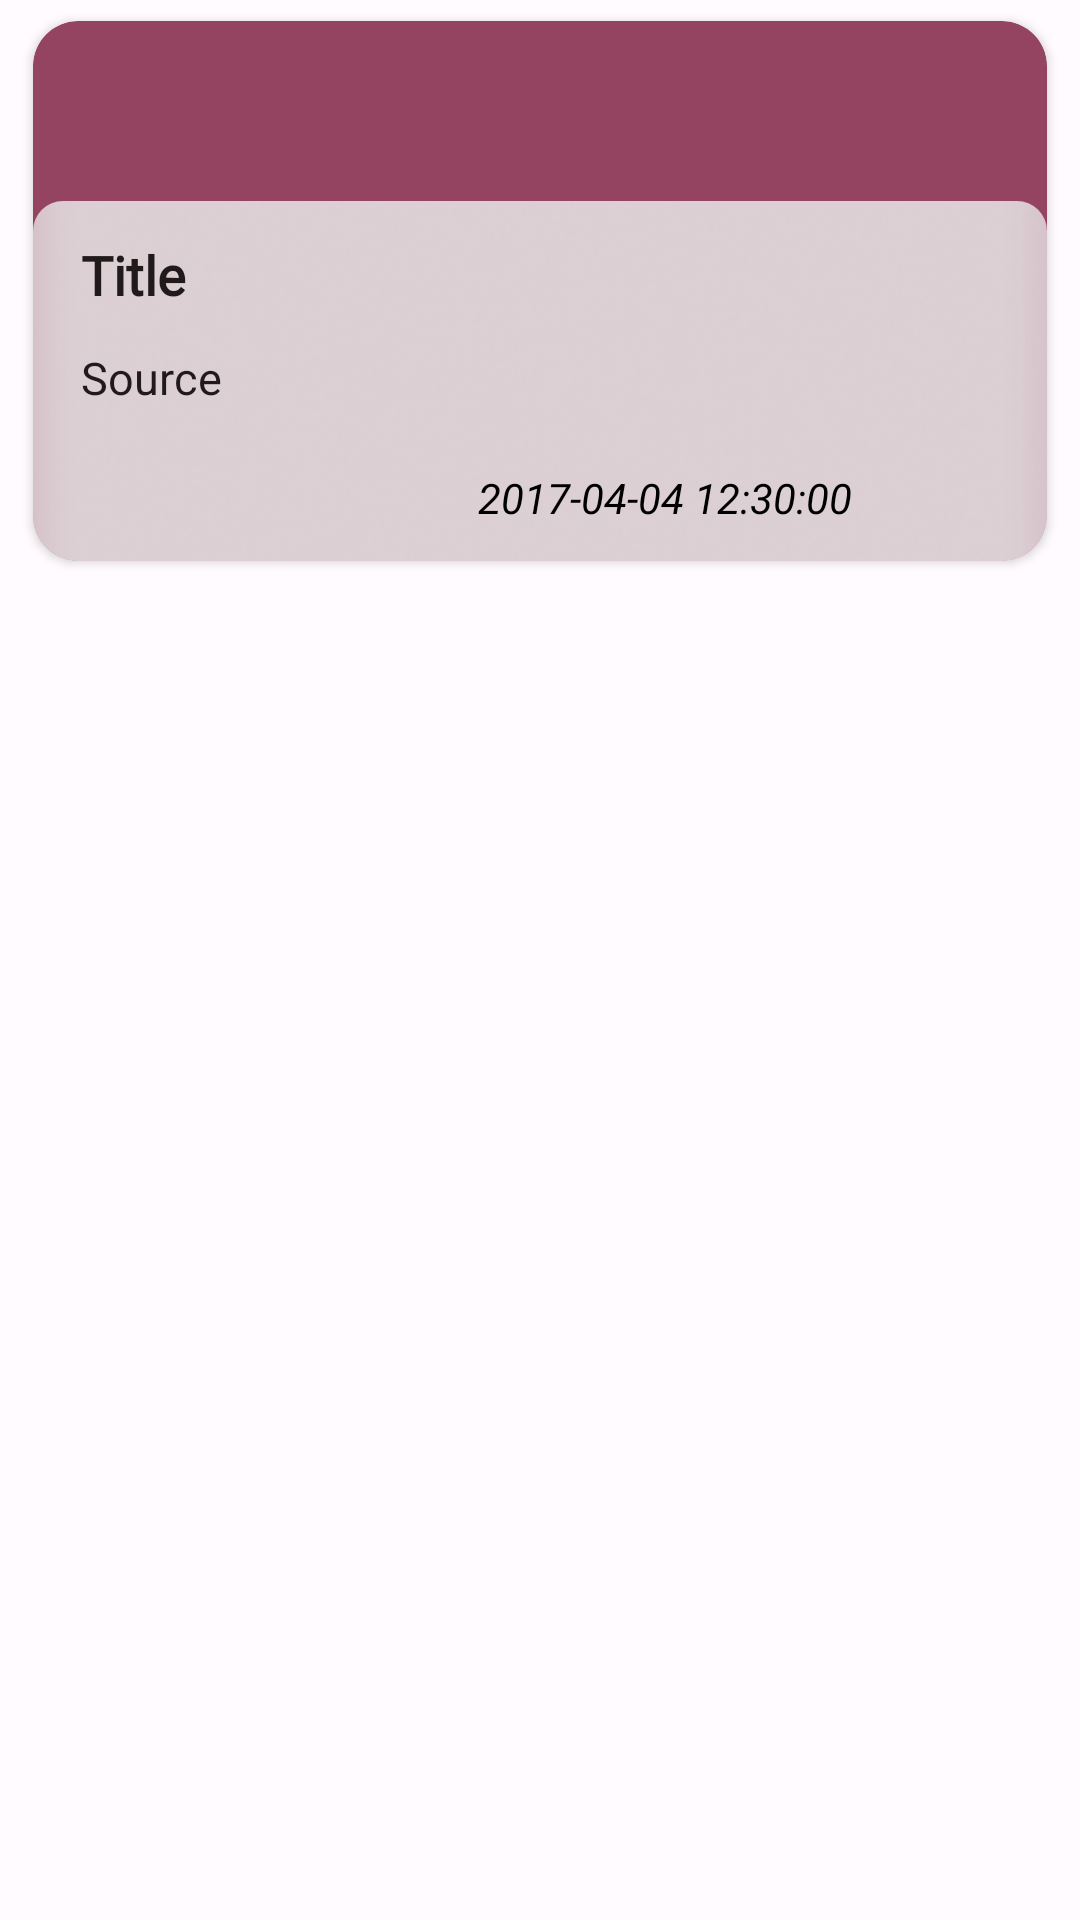

Produce the Android XML layout that renders to this screen, including the resource entries it uses.
<!-- AndroidManifest.xml: application theme AppTheme -->
<!-- res/layout/news_items_vertical.xml -->
<?xml version="1.0" encoding="utf-8"?>


<FrameLayout xmlns:android="http://schemas.android.com/apk/res/android"
    xmlns:app="http://schemas.android.com/apk/res-auto"
    xmlns:tools="http://schemas.android.com/tools"
    android:layout_width="match_parent"
    android:layout_height="wrap_content"
    android:orientation="vertical">

    <androidx.cardview.widget.CardView
        android:id="@+id/cardNews_vertical"
        android:layout_width="wrap_content"
        android:layout_height="180dp"
        android:layout_marginStart="11dp"
        android:layout_marginTop="7dp"
        android:layout_marginEnd="11dp"
        android:layout_marginBottom="7dp"
        app:cardBackgroundColor="@color/seed"
        app:cardCornerRadius="15dp"
        app:cardElevation="@dimen/cardview_default_elevation">

        <RelativeLayout

            android:layout_width="match_parent"
            android:layout_height="wrap_content">

            <ImageView
                android:id="@+id/imgNews"
                android:layout_width="match_parent"
                android:layout_height="match_parent"
                android:scaleType="centerCrop"
                android:transitionName="img"
                tools:ignore="ContentDescription" />

            <com.google.android.material.imageview.ShapeableImageView
                android:id="@+id/shadow_bottom"
                android:layout_width="match_parent"
                android:layout_height="120dp"
                android:layout_alignBottom="@id/imgNews"
                android:alpha="0.9"
                android:background="@drawable/blurview"
                app:shapeAppearanceOverlay="@style/rounded_corner"
                tools:ignore="ContentDescription" />

            <FrameLayout
                android:id="@+id/layoutDate"
                android:layout_width="wrap_content"
                android:layout_height="wrap_content"
                android:layout_below="@id/imgNews"
                android:layout_alignParentEnd="true"
                android:layout_marginTop="-36dp"
                android:layout_marginEnd="50dp"
                android:padding="5dp">

                <ImageView
                    android:layout_width="18dp"
                    android:layout_height="18dp"
                    android:layout_marginLeft="5dp"
                    android:layout_marginRight="5dp"
                    android:src="@drawable/ic_date"
                    tools:ignore="ContentDescription" />

                <TextView
                    android:id="@+id/txtPubDate"
                    android:layout_width="wrap_content"
                    android:layout_height="wrap_content"
                    android:layout_marginStart="27dp"
                    android:layout_marginEnd="10dp"
                    android:text="2017-04-04 12:30:00"
                    android:textColor="@color/black"
                    android:textStyle="italic"
                    tools:ignore="HardcodedText" />

            </FrameLayout>

            <ImageView
                android:id="@+id/favouriteBtn"
                android:layout_width="30dp"
                android:layout_height="30dp"
                android:layout_below="@id/imgNews"
                android:layout_alignParentEnd="true"
                android:layout_marginTop="-36dp"
                android:layout_marginEnd="20dp"
                android:contentDescription="@string/favourite_menu"
                app:srcCompat="@drawable/baseline_favorite_border_24" />

            <ImageView
                android:id="@+id/unfavouriteBtn"
                android:layout_width="30dp"
                android:layout_height="30dp"
                android:layout_below="@id/imgNews"
                android:layout_alignParentEnd="true"
                android:layout_marginTop="-36dp"
                android:layout_marginEnd="20dp"
                android:contentDescription="@string/unfavourite"
                android:visibility="gone"
                app:srcCompat="@drawable/baseline_favorite_24" />

            <TextView
                android:id="@+id/txtTitle"
                android:layout_width="match_parent"
                android:layout_height="wrap_content"
                android:layout_below="@id/imgNews"
                android:layout_marginStart="16dp"
                android:layout_marginTop="-108dp"
                android:layout_marginEnd="16dp"
                android:fontFamily="@font/noticia_text_bold"
                android:text="Title"
                android:textColor="@color/md_theme_dark_background"
                android:textSize="18sp"
                android:textStyle="bold"
                tools:ignore="HardcodedText" />

            <TextView
                android:id="@+id/txtSource"
                android:layout_width="match_parent"
                android:layout_height="wrap_content"
                android:layout_below="@id/txtTitle"
                android:layout_marginStart="16dp"
                android:layout_marginTop="12dp"
                android:layout_marginEnd="16dp"
                android:text="Source"
                android:textColor="@color/md_theme_dark_background"
                android:textSize="15sp"
                tools:ignore="HardcodedText" />
        </RelativeLayout>

    </androidx.cardview.widget.CardView>
</FrameLayout>
<!-- resources referenced by this layout -->
<resources>
  <color name="black">#FF000000</color>
  <color name="md_theme_dark_background">#201A1B</color>
  <color name="seed">#944461</color>
  <!-- drawable baseline_favorite_24 (drawable) -->
  <vector xmlns:android="http://schemas.android.com/apk/res/android"
      android:width="24dp"
      android:height="24dp"
      android:tint="#FF0000"
      android:viewportWidth="24"
      android:viewportHeight="24">
      <path
          android:fillColor="@android:color/white"
          android:pathData="M12,21.35l-1.45,-1.32C5.4,15.36 2,12.28 2,8.5 2,5.42 4.42,3 7.5,3c1.74,0 3.41,0.81 4.5,2.09C13.09,3.81 14.76,3 16.5,3 19.58,3 22,5.42 22,8.5c0,3.78 -3.4,6.86 -8.55,11.54L12,21.35z" />
  </vector>
  <string name="favourite_menu">Favourite</string>
  <string name="unfavourite">Unfavourite</string>
  <style name="rounded_corner">
          <item name="cornerSize">10dp</item>
      </style>
  <color name="md_theme_light_background">#FFFBFF</color>
  <color name="md_theme_light_primary">#984061</color>
  <color name="md_theme_light_onPrimary">#FFFFFF</color>
  <color name="md_theme_light_primaryContainer">#FFD9E2</color>
  <color name="md_theme_light_onPrimaryContainer">#3E001D</color>
  <color name="md_theme_light_secondary">#74565F</color>
  <color name="md_theme_light_onSecondary">#FFFFFF</color>
  <color name="md_theme_light_secondaryContainer">#FFD9E2</color>
  <color name="md_theme_light_onSecondaryContainer">#2B151C</color>
  <color name="md_theme_light_tertiary">#7C5635</color>
  <color name="md_theme_light_onTertiary">#FFFFFF</color>
  <color name="md_theme_light_tertiaryContainer">#FFDCC2</color>
  <color name="md_theme_light_onTertiaryContainer">#2E1500</color>
  <color name="md_theme_light_error">#BA1A1A</color>
  <color name="md_theme_light_errorContainer">#FFDAD6</color>
  <color name="md_theme_light_onError">#FFFFFF</color>
  <color name="md_theme_light_onErrorContainer">#410002</color>
  <color name="md_theme_light_onBackground">#201A1B</color>
  <color name="md_theme_light_surface">#FFFBFF</color>
  <color name="md_theme_light_onSurface">#201A1B</color>
  <color name="md_theme_light_surfaceVariant">#F2DDE2</color>
  <color name="md_theme_light_onSurfaceVariant">#514347</color>
  <color name="md_theme_light_outline">#837377</color>
  <color name="md_theme_light_inverseOnSurface">#FAEEEF</color>
  <color name="md_theme_light_inverseSurface">#352F30</color>
  <color name="md_theme_light_inversePrimary">#FFB0C8</color>
</resources>
